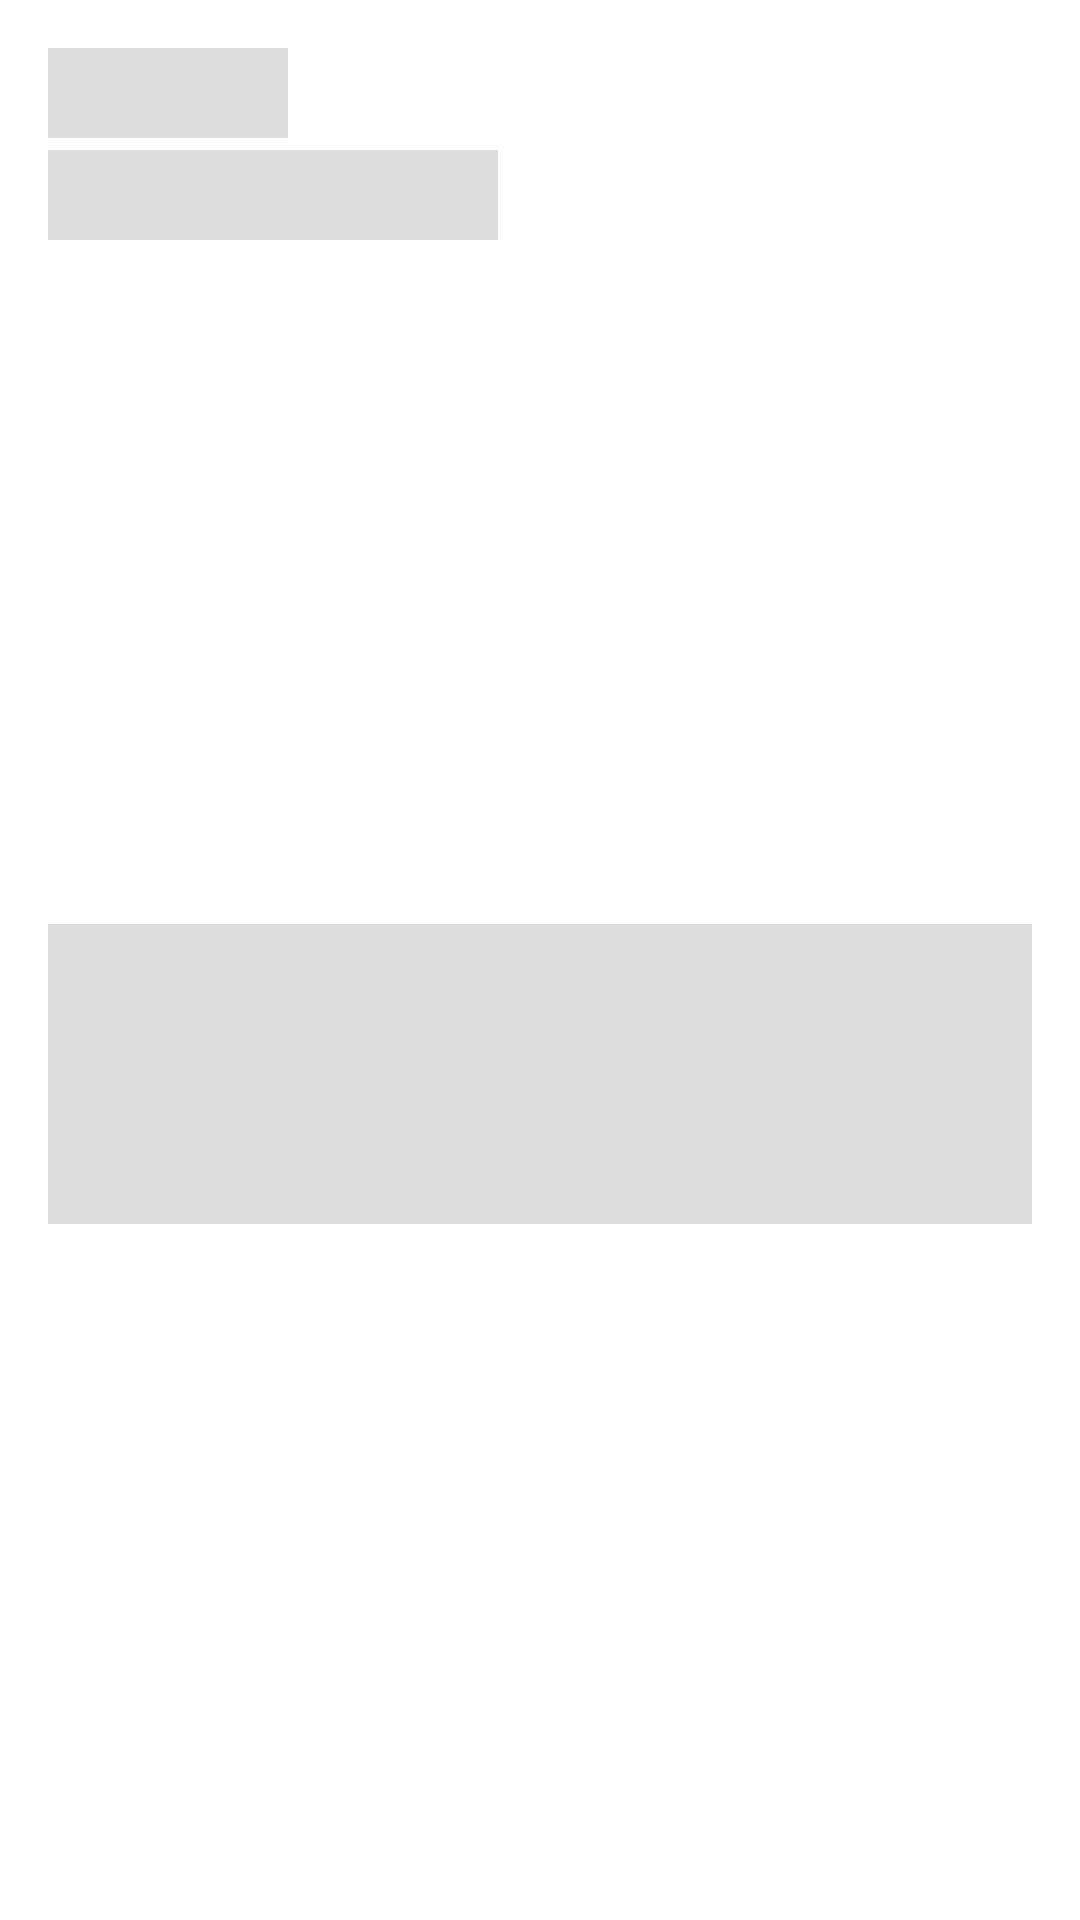

Produce the Android XML layout that renders to this screen, including the resource entries it uses.
<!-- AndroidManifest.xml: application theme Theme.BenshiPosts -->
<!-- res/layout/comment_shimmer_item.xml -->
<?xml version="1.0" encoding="utf-8"?>
<androidx.constraintlayout.widget.ConstraintLayout xmlns:android="http://schemas.android.com/apk/res/android"
    xmlns:app="http://schemas.android.com/apk/res-auto"
    android:layout_width="match_parent"
    android:layout_height="wrap_content">

    <View
        android:id="@+id/user_name"
        android:layout_width="80dp"
        android:layout_height="30dp"
        android:layout_marginStart="16dp"
        android:layout_marginTop="16dp"
        android:background="@color/shimmer_gray"
        android:backgroundTint="@color/shimmer_gray"
        app:layout_constraintStart_toStartOf="parent"
        app:layout_constraintTop_toTopOf="parent" />

    <View
        android:id="@+id/user_email"
        android:layout_width="150dp"
        android:layout_height="30dp"
        android:layout_marginTop="4dp"
        android:background="@color/shimmer_gray"
        android:backgroundTint="@color/shimmer_gray"
        app:layout_constraintEnd_toEndOf="@+id/user_name"
        app:layout_constraintHorizontal_bias="0.0"
        app:layout_constraintStart_toStartOf="@+id/user_name"
        app:layout_constraintTop_toBottomOf="@+id/user_name" />

    <View
        android:id="@+id/post_title"
        android:layout_width="match_parent"
        android:layout_height="100dp"
        android:layout_marginStart="16dp"
        android:layout_marginTop="4dp"
        android:layout_marginEnd="16dp"
        android:layout_marginBottom="8dp"
        android:background="@color/shimmer_gray"
        android:backgroundTint="@color/shimmer_gray"
        app:layout_constraintBottom_toBottomOf="parent"
        app:layout_constraintEnd_toEndOf="parent"
        app:layout_constraintStart_toStartOf="parent"
        app:layout_constraintTop_toBottomOf="@+id/user_email" />

</androidx.constraintlayout.widget.ConstraintLayout>
<!-- resources referenced by this layout -->
<resources>
  <color name="shimmer_gray">#DDDDDD</color>
  <style name="Theme.BenshiPosts" parent="Theme.MaterialComponents.DayNight.NoActionBar">
          
          <item name="colorPrimary">@color/purple_500</item>
          <item name="colorPrimaryVariant">@color/purple_700</item>
          <item name="colorOnPrimary">@color/white</item>
          
          <item name="colorSecondary">@color/teal_200</item>
          <item name="colorSecondaryVariant">@color/teal_700</item>
          <item name="colorOnSecondary">@color/black</item>
          
          <item name="android:statusBarColor" tools:targetApi="l">?attr/colorPrimaryVariant</item>
          
      </style>
  <color name="purple_500">#FF6200EE</color>
  <color name="purple_700">#FF3700B3</color>
  <color name="white">#FFFFFFFF</color>
  <color name="teal_200">#FF03DAC5</color>
  <color name="teal_700">#FF018786</color>
  <color name="black">#FF000000</color>
</resources>
